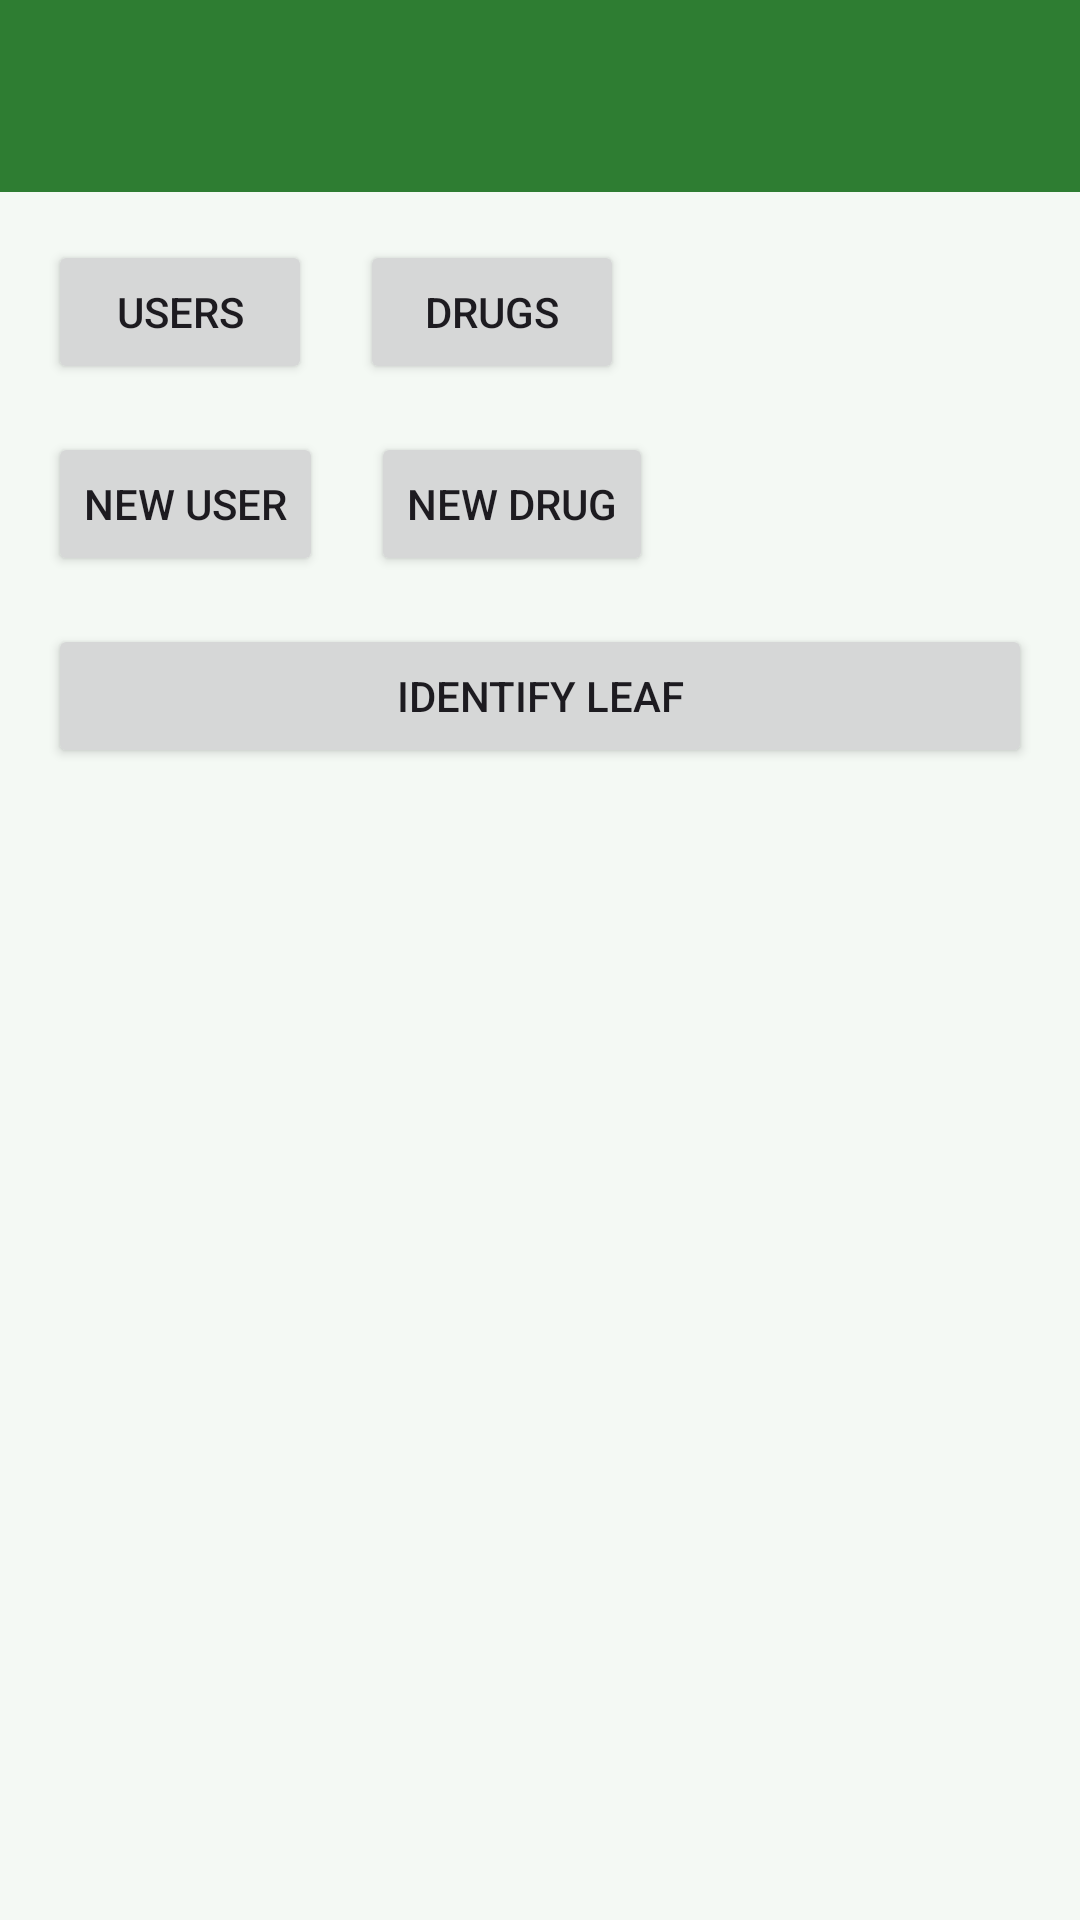

Here is an Android app screen rendered from its layout file. Give the layout XML and the strings, colors and styles it references.
<!-- AndroidManifest.xml: application theme Theme.IndegenousMedicine2 -->
<!-- res/layout/activity_home.xml -->
<?xml version="1.0" encoding="utf-8"?>
<RelativeLayout xmlns:android="http://schemas.android.com/apk/res/android"
    android:layout_width="match_parent"
    android:layout_height="match_parent">

    
    <androidx.appcompat.widget.Toolbar
        android:id="@+id/toolbar"
        android:layout_width="match_parent"
        android:layout_height="?attr/actionBarSize"
        android:background="?attr/colorPrimary"
        android:elevation="4dp"
        android:theme="@style/ThemeOverlay.AppCompat.ActionBar"
        android:title="@string/app_name_new"/>



    
    <ImageView
        android:id="@+id/optionsMenuIcon"
        android:layout_width="wrap_content"
        android:layout_height="wrap_content"
        android:layout_marginTop="?attr/actionBarSize"
        android:layout_marginEnd="16dp"
        android:layout_toStartOf="@id/toolbar"
        android:padding="8dp"/>

    
    <Button
        android:id="@+id/userTile"
        android:layout_width="wrap_content"
        android:layout_height="wrap_content"
        android:layout_below="@id/toolbar"
        android:layout_marginTop="16dp"
        android:layout_marginStart="16dp"
        android:text="@string/users"/>

    
    <Button
        android:id="@+id/drugTile"
        android:layout_width="wrap_content"
        android:layout_height="wrap_content"
        android:layout_below="@id/toolbar"
        android:layout_toEndOf="@id/userTile"
        android:layout_marginTop="16dp"
        android:layout_marginStart="16dp"
        android:text="@string/drugs"/>

    
    <Button
        android:id="@+id/newUserTile"
        android:layout_width="wrap_content"
        android:layout_height="wrap_content"
        android:layout_below="@id/userTile"
        android:layout_marginTop="16dp"
        android:layout_marginStart="16dp"
        android:text="@string/new_user"/>

    
    <Button
        android:id="@+id/newDrugTile"
        android:layout_width="wrap_content"
        android:layout_height="wrap_content"
        android:layout_below="@id/userTile"
        android:layout_toEndOf="@id/newUserTile"
        android:layout_marginTop="16dp"
        android:layout_marginStart="16dp"
        android:text="@string/new_drug"
        android:layout_marginEnd="16dp"/>

    <Button
        android:id="@+id/identifyLeafTile"
        android:layout_width="match_parent"
        android:layout_height="wrap_content"
        android:layout_below="@id/newUserTile"
        android:layout_marginStart="16dp"
        android:layout_marginTop="16dp"
        android:layout_marginEnd="16dp"
        android:text="@string/identify_leaf" />

</RelativeLayout>
<!-- resources referenced by this layout -->
<resources>
  <string name="app_name_new">Agroषधि</string>
  <string name="drugs">Drugs</string>
  <string name="identify_leaf">Identify Leaf</string>
  <string name="new_drug">New Drug</string>
  <string name="new_user">New User</string>
  <string name="users">Users</string>
  <style name="Theme.IndegenousMedicine2" parent="Base.Theme.IndegenousMedicine2">
          
          <item name="android:navigationBarColor">@android:color/transparent</item>
          <item name="android:statusBarColor">@android:color/transparent</item>
          <item name="android:windowLightStatusBar">?attr/isLightTheme</item>
      </style>
  <style name="Base.Theme.IndegenousMedicine2" parent="Theme.Material3.DayNight.NoActionBar">
          <item name="colorPrimary">@color/green_primary</item>
          <item name="colorPrimaryVariant">@color/green_dark</item>
          <item name="colorOnPrimary">@color/white</item>
          <item name="colorSecondary">@color/green_600</item>
          <item name="colorSecondaryVariant">@color/green_50</item>
          <item name="colorOnSecondary">@color/white</item>
          <item name="colorSurface">@color/surface</item>
          <item name="colorOnSurface">@color/on_surface</item>
          <item name="android:windowBackground">@color/surface_variant</item>
          <item name="android:navigationBarColor">@color/white</item>
          <item name="android:statusBarColor">@color/white</item>
      </style>
  <color name="green_primary">#2E7D32</color>
  <color name="green_dark">#1B5E20</color>
  <color name="white">#FFFFFFFF</color>
  <color name="green_600">#43A047</color>
  <color name="green_50">#E8F5E9</color>
  <color name="surface">#FFFFFF</color>
  <color name="on_surface">#1A3A1A</color>
  <color name="surface_variant">#F4F9F4</color>
</resources>
